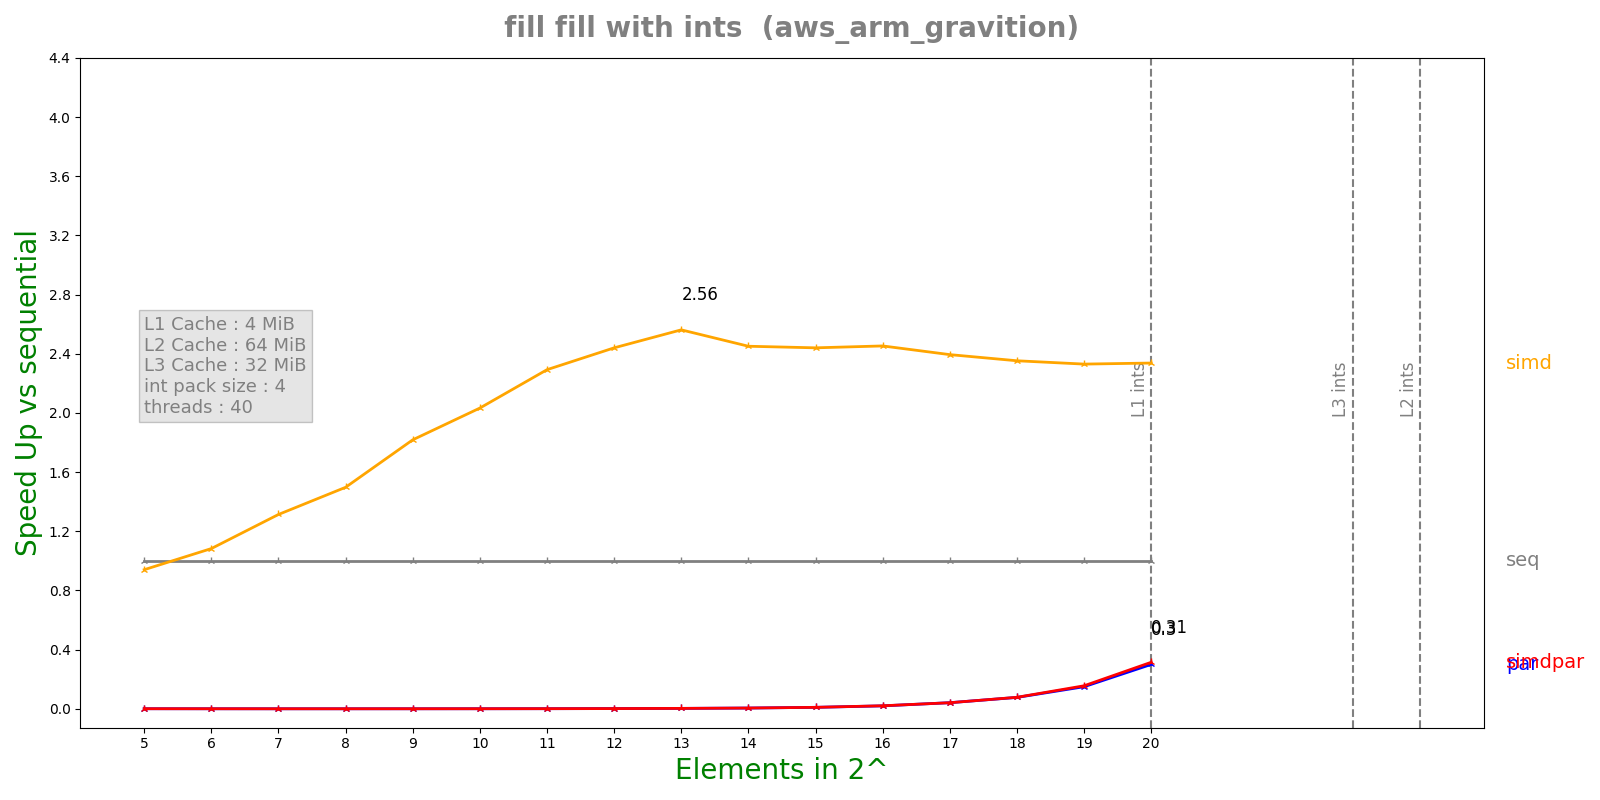

Values plotted in this chart, from the file beside it:
n, lane, threads, seq, simd, par, simdpar
5, 4, 40, 8.664e-08, 9.216e-08, 0.0001908, 0.0001851
6, 4, 40, 9.98e-08, 9.216e-08, 0.0004161, 0.0004272
7, 4, 40, 1.3084e-07, 9.962e-08, 0.001369, 0.001379
8, 4, 40, 1.8504e-07, 1.236e-07, 0.00139, 0.001441
9, 4, 40, 2.9564e-07, 1.6262e-07, 0.001391, 0.001398
10, 4, 40, 5.18417e-07, 2.5504e-07, 0.001395, 0.001397
11, 4, 40, 9.84583e-07, 4.2956e-07, 0.001391, 0.001385
12, 4, 40, 1.92408e-06, 7.8864e-07, 0.001317, 0.001416
13, 4, 40, 3.81592e-06, 1.48976e-06, 0.001394, 0.001411
14, 4, 40, 7.10908e-06, 2.901e-06, 0.001421, 0.001386
15, 4, 40, 1.39582e-05, 5.721e-06, 0.001421, 0.001428
16, 4, 40, 2.78685e-05, 1.13627e-05, 0.001412, 0.001366
17, 4, 40, 5.42358e-05, 2.26557e-05, 0.001317, 0.001323
18, 4, 40, 0.0001064, 4.52375e-05, 0.001384, 0.00137
19, 4, 40, 0.0002099, 9.00782e-05, 0.001406, 0.00135
20, 4, 40, 0.0004196, 0.0001795, 0.001399, 0.001335
